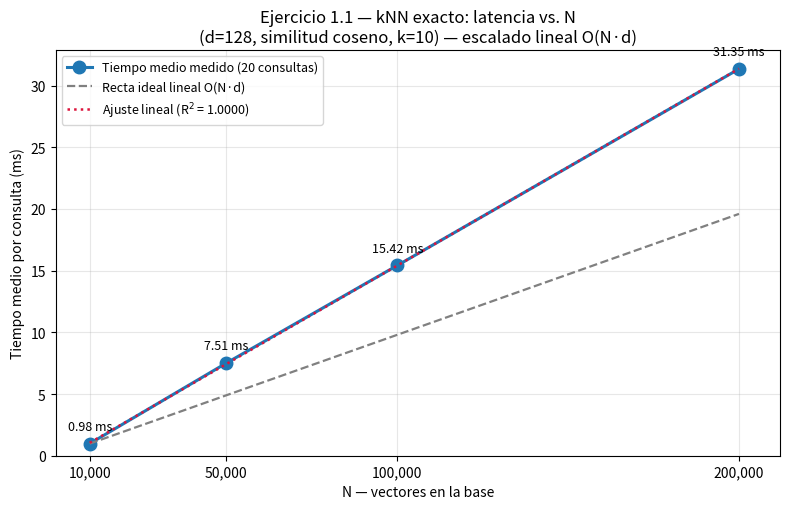

The matplotlib source for this figure:
# -*- coding: utf-8 -*-
"""
T1 — Setup + Parte 1: kNN exacto, latencia vs. N (Ejercicio 1.1)
================================================================
- Setup del curso: rng semilla 7, D=128, datos_realistas con 200 centros
  gaussianos fijos, normalizar.
- Ejercicio 1.1: knn_exacto(consulta, base, k) sobre vectores normalizados
  (dot = coseno) y tiempo medio de consulta para N = 10k, 50k, 100k, 200k
  (media sobre 20 consultas de la misma distribución).
- Tabla de latencias + figura tiempo vs. N (la FORMA: una recta, O(N·d)).

Conclusión: el costo por consulta es LINEAL en N. Con 10M de vectores y
tráfico real, esto muere. Entra IVF (Parte 2).
Nota: los milisegundos los pone cada máquina; lo que se reporta es la forma.
"""

import json
import time

import numpy as np
import matplotlib
matplotlib.use("Agg")
import matplotlib.pyplot as plt

# ======================================================================
# Setup dado por el curso (semilla 7, D=128, 200 centros gaussianos fijos)
# ======================================================================
rng = np.random.default_rng(7)   # semilla 7
D = 128                          # dimensión de los vectores
N_CENTROS = 200

# 200 centros gaussianos FIJOS: se generan UNA sola vez con el rng semillado
centros = rng.normal(0.0, 1.0, size=(N_CENTROS, D))

def datos_realistas(n):
    """n vectores 'realistas': cada uno cae cerca de uno de los 200 centros + ruido."""
    idx = rng.integers(0, N_CENTROS, size=n)
    return centros[idx] + rng.normal(0.0, 0.3, size=(n, D))

def normalizar(X):
    """Normalización L2 por filas -> el producto punto equivale al coseno."""
    return X / np.linalg.norm(X, axis=1, keepdims=True)

# ======================================================================
# Ejercicio 1.1 — el costo O(N·d), medido
# ======================================================================
def knn_exacto(consulta, base, k):
    """
    k vecinos más cercanos por similitud coseno.
    Precondición: consulta y base ya normalizadas -> base @ consulta = cosenos.
    Costo: O(N·d): un producto punto de dimensión d contra cada uno de los N.
    Devuelve (indices, scores) ordenados de mayor a menor similitud.
    """
    scores = base @ consulta                     # O(N·d)
    k = min(int(k), base.shape[0])
    idx = np.argpartition(-scores, k - 1)[:k]    # top-k sin orden fino
    orden = np.argsort(-scores[idx])             # ordenar los k mejores
    return idx[orden], scores[idx[orden]]

# --- parámetros del experimento (los del enunciado) ---
TAMANOS_N = [10_000, 50_000, 100_000, 200_000]
K = 10             # vecinos a recuperar (coherente con el recall@10 de la Parte 2)
N_CONSULTAS = 20   # consultas promediadas por tamaño (p. ej. 20, según el enunciado)

# 20 consultas extraídas de la MISMA distribución que la base
consultas = normalizar(datos_realistas(N_CONSULTAS))

# --- verificación rápida de corrección (vs. argsort completo, base chica) ---
base_chk = normalizar(datos_realistas(500))
idx_fast, sc_fast = knn_exacto(consultas[0], base_chk, K)
scores_full = base_chk @ consultas[0]
idx_ref = np.argsort(-scores_full)[:K]
assert set(idx_fast.tolist()) == set(idx_ref.tolist()), "knn_exacto incorrecto"
assert np.allclose(np.sort(sc_fast)[::-1], np.sort(scores_full[idx_ref])[::-1])
print("Check de correccion de knn_exacto vs. fuerza bruta: OK")
del base_chk

# --- calentamiento (evita penalizar la 1ª llamada por arranque de BLAS) ---
base_warm = normalizar(datos_realistas(1_000))
knn_exacto(consultas[0], base_warm, K)
del base_warm

# --- medición de latencias: para cada N, media sobre las 20 consultas ---
mediciones = {}
for N in TAMANOS_N:
    base = normalizar(datos_realistas(N))
    lat_ms = []
    for q in consultas:
        t0 = time.perf_counter()
        knn_exacto(q, base, K)
        t1 = time.perf_counter()
        lat_ms.append((t1 - t0) * 1000.0)
    mediciones[N] = {
        "media_ms": float(np.mean(lat_ms)),
        "std_ms": float(np.std(lat_ms)),
        "us_por_vector": float(np.mean(lat_ms)) * 1000.0 / N,
        "latencias_ms": [float(v) for v in lat_ms],
    }
    del base  # liberar memoria antes de la siguiente N

# --- tabla de latencias ---
print()
print("=" * 80)
print(f" Tabla de latencias — kNN exacto (d={D}, coseno, k={K}, media de {N_CONSULTAS} consultas)")
print("=" * 80)
print(f" {'N':>9} | {'t medio (ms)':>12} | {'std (ms)':>9} | {'us/vector':>10} | {'N·d (mults.)':>16}")
print("-" * 80)
for N in TAMANOS_N:
    m = mediciones[N]
    print(f" {N:>9,} | {m['media_ms']:>12.3f} | {m['std_ms']:>9.3f} | "
          f"{m['us_por_vector']:>10.3f} | {N * D:>16,}")
print("=" * 80)

# --- cifras clave ---
t10k = mediciones[10_000]["media_ms"]
t200k = mediciones[200_000]["media_ms"]
factor_escalado = float(t200k / t10k)     # ideal lineal: 200k/10k = 20
factor_ideal = 200_000 / 10_000

Ns = np.array(TAMANOS_N, dtype=float)
ts = np.array([mediciones[N]["media_ms"] for N in TAMANOS_N])
pendiente, intercepto = [float(v) for v in np.polyfit(Ns, ts, 1)]
pred = pendiente * Ns + intercepto
r2 = float(1.0 - np.sum((ts - pred) ** 2) / np.sum((ts - ts.mean()) ** 2))

# Extrapolación lineal a N = 10M (el escenario del enunciado: "con 10M muere")
t_10M_ms = float(t200k * (10_000_000 / 200_000))

print(f"\nFactor de escalado N=10k -> N=200k : {factor_escalado:.2f}x  (ideal lineal: {factor_ideal:.0f}x)")
print(f"Ajuste lineal  t(N) = {pendiente * 1e3:.4f} us/vector * N + {intercepto:.3f} ms   (R^2 = {r2:.6f})")
print(f"Extrapolacion a N = 10,000,000     : {t_10M_ms:,.1f} ms por consulta (~{t_10M_ms / 1000.0:.1f} s)")
print(f"  ({10_000_000:,} x {D} = {10_000_000 * D:,} multiplicaciones por consulta)")
print("\nCONCLUSION: la latencia crece LINEALMENTE con N (O(N·d)). Con 10M de vectores")
print("y trafico real, esto muere. Entra IVF (Parte 2).")

# --- figura: tiempo vs. N (la forma: una recta) ---
fig, ax = plt.subplots(figsize=(8, 5.2))
ax.plot(Ns, ts, "o-", color="#1f77b4", lw=2.2, ms=9,
        label=f"Tiempo medio medido ({N_CONSULTAS} consultas)")
ax.plot(Ns, ts[0] * Ns / Ns[0], "--", color="gray", lw=1.6,
        label="Recta ideal lineal O(N·d)")
ax.plot(Ns, pendiente * Ns + intercepto, ":", color="crimson", lw=1.8,
        label=f"Ajuste lineal (R$^2$ = {r2:.4f})")
for N, t in zip(Ns, ts):
    ax.annotate(f"{t:.2f} ms", (N, t), textcoords="offset points",
                xytext=(0, 10), ha="center", fontsize=9)
ax.set_xticks(TAMANOS_N)
ax.set_xticklabels([f"{n:,}" for n in TAMANOS_N])
ax.set_xlim(0, max(Ns) * 1.06)
ax.set_ylim(bottom=0)
ax.set_xlabel("N — vectores en la base")
ax.set_ylabel("Tiempo medio por consulta (ms)")
ax.set_title(f"Ejercicio 1.1 — kNN exacto: latencia vs. N\n"
             f"(d={D}, similitud coseno, k={K}) — escalado lineal O(N·d)")
ax.grid(True, alpha=0.3)
ax.legend(loc="upper left", fontsize=9)
fig.tight_layout()
plt.savefig("figura_latencia_vs_N.png", dpi=150, bbox_inches="tight")
plt.close(fig)
print("\nFigura guardada: figura_latencia_vs_N.png")

# --- guardar todas las cifras en resultados.json ---
resultados = {
    "setup": {
        "semilla": 7,
        "D": int(D),
        "n_centros_gaussianos": int(N_CENTROS),
        "k": int(K),
        "n_consultas_por_tamano": int(N_CONSULTAS),
        "tamanos_N": [int(n) for n in TAMANOS_N],
    },
    "tiempo_medio_ms_por_N": {str(int(N)): mediciones[N]["media_ms"] for N in TAMANOS_N},
    "tiempo_std_ms_por_N": {str(int(N)): mediciones[N]["std_ms"] for N in TAMANOS_N},
    "microsegundos_por_vector_por_N": {str(int(N)): mediciones[N]["us_por_vector"] for N in TAMANOS_N},
    "latencias_individuales_ms_por_N": {str(int(N)): mediciones[N]["latencias_ms"] for N in TAMANOS_N},
    "factor_escalado_N10k_a_N200k": float(factor_escalado),
    "factor_ideal_lineal_10k_a_200k": float(factor_ideal),
    "ajuste_lineal": {
        "pendiente_ms_por_vector": float(pendiente),
        "intercepto_ms": float(intercepto),
        "r2": r2,
    },
    "extrapolacion_N10M_ms_por_consulta": t_10M_ms,
    "figura_latencia_vs_N": "figura_latencia_vs_N.png",
    "conclusion": (
        f"Latencia lineal en N (O(N·d)): el factor medido 10k->200k es "
        f"{factor_escalado:.2f}x frente al 20x ideal (R2={r2:.4f}); us/vector casi constante. "
        f"Extrapolado a 10M de vectores: ~{t_10M_ms / 1000.0:.1f} s por consulta "
        f"({10_000_000 * D:,} multiplicaciones); inviable con trafico real. Entra IVF."
    ),
}

with open("resultados.json", "w", encoding="utf-8") as f:
    json.dump(resultados, f, ensure_ascii=False, indent=2)
print("Resultados guardados: resultados.json")

print("\nCifras principales:")
print("  tiempo_medio_ms_por_N:", resultados["tiempo_medio_ms_por_N"])
print("  factor_escalado_N10k_a_N200k:", resultados["factor_escalado_N10k_a_N200k"])
print("  figura_latencia_vs_N:", resultados["figura_latencia_vs_N"])
